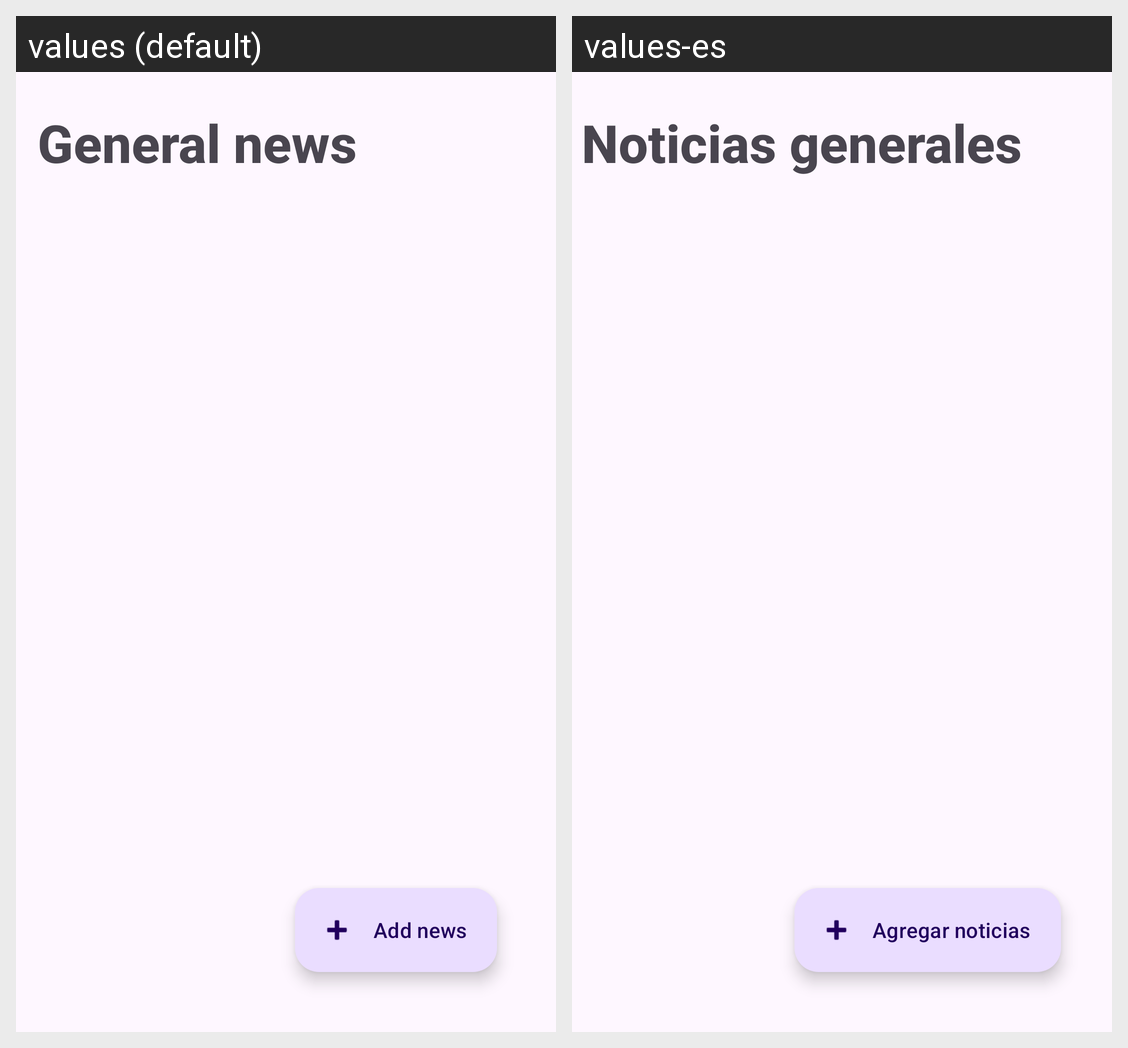

Translations of the strings shown on this Android screen, per locale in the grid:
Android screen res/layout/fragment_general_news.xml rendered under 2 locales, left to right: values (default), values-es. Device: Nexus 5 (rendered at 1080×1920; each locale shown at half size, 540×960, under a caption strip naming it); theme Theme.ActUni2.
Strings drawn on this screen, with the default value and each locale's value (text and hints the layout hard-codes, and strings that could not be matched under every locale, appear in the picture but are not listed):

title_general_news_fragment
  values: General news
  values-es: Noticias generales

button_add_news
  values: Add news
  values-es: Agregar noticias
